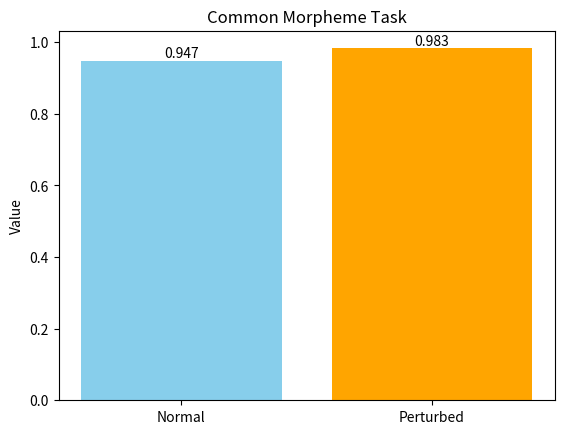

The script that saved this image:
import matplotlib.pyplot as plt
categories = ['Normal', 'Perturbed']
values = [0.947, 0.983]
bars = plt.bar(categories, values, color=['skyblue', 'orange'])
for bar in bars:
    plt.text(bar.get_x() + bar.get_width() / 2, bar.get_height() + 0.001, 
             f'{bar.get_height()}', ha='center', va='bottom')
plt.ylabel('Value')
plt.title('Common Morpheme Task')
plt.savefig('results.jpg')